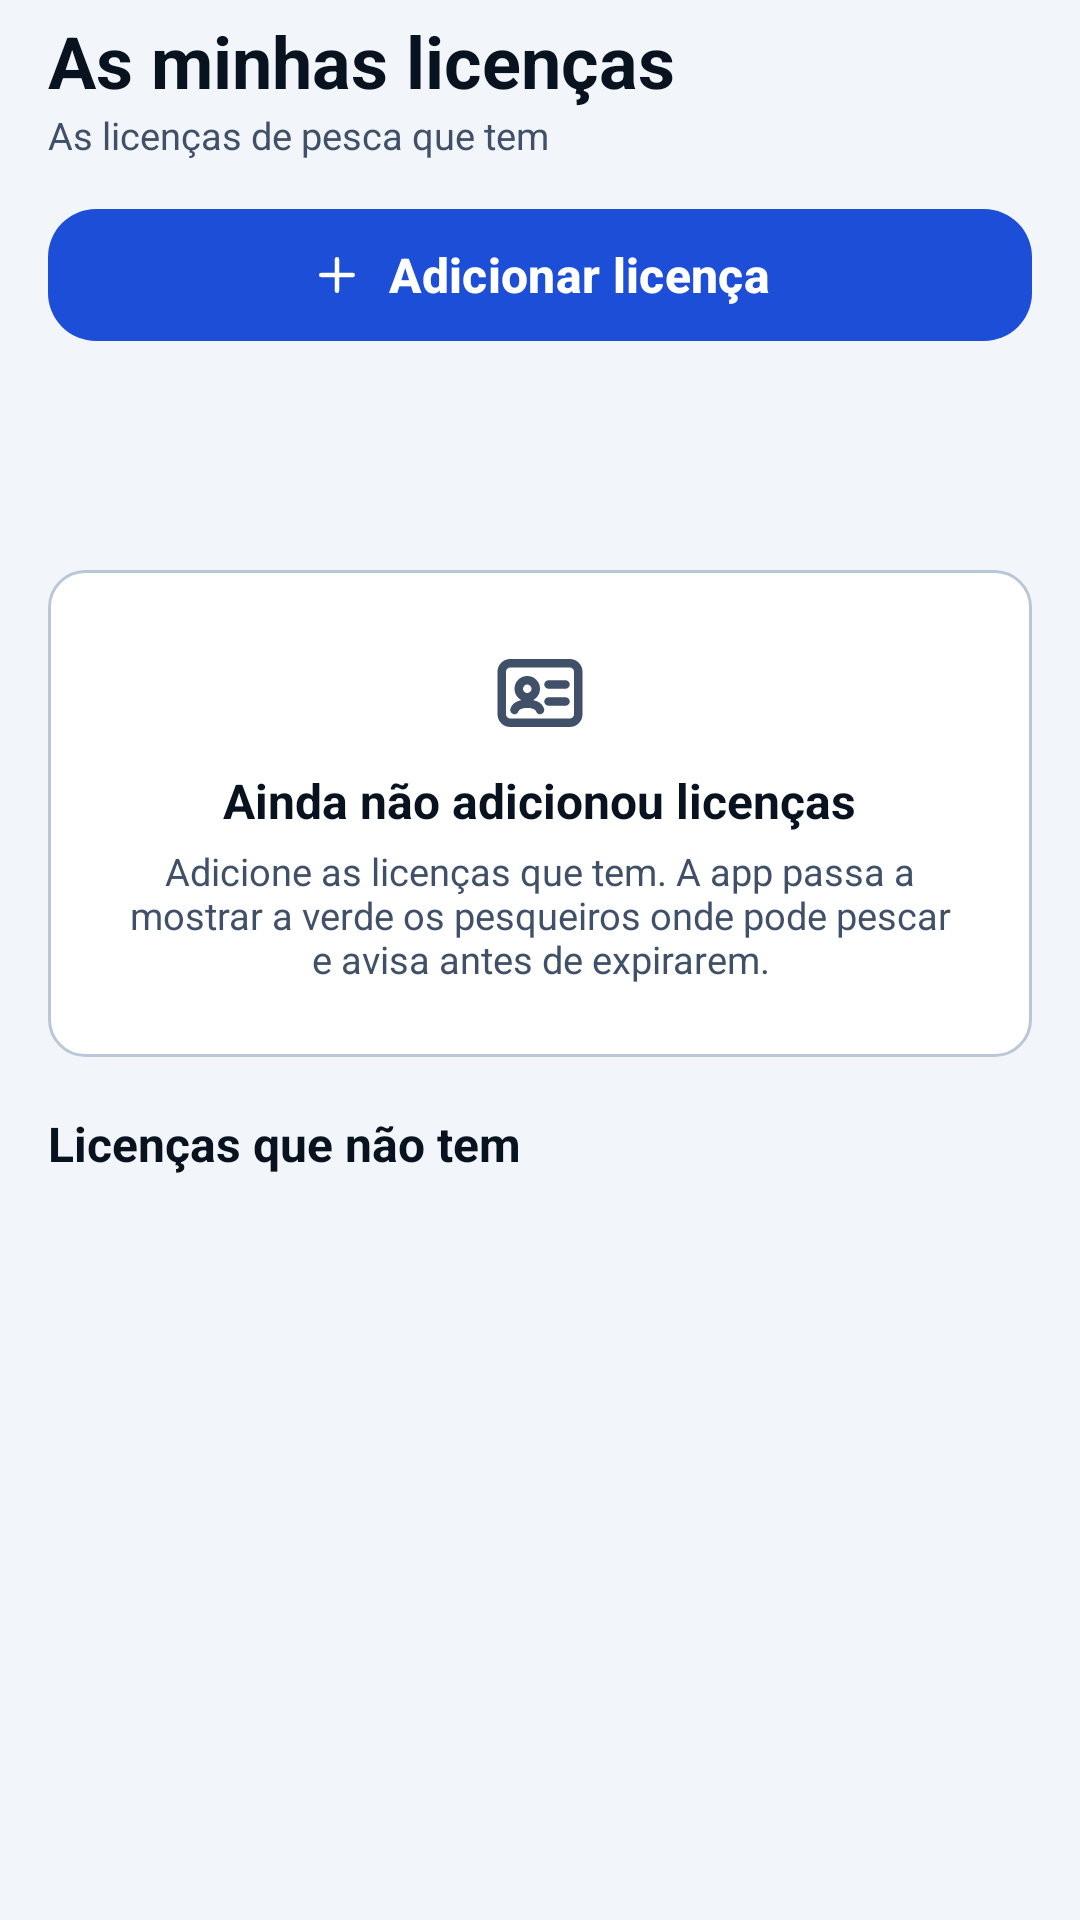

Here is an Android app screen rendered from its layout file. Give the layout XML and the strings, colors and styles it references.
<!-- AndroidManifest.xml: application theme Theme.Aplicacaopesca -->
<!-- res/layout/fragment_licencas.xml -->
<?xml version="1.0" encoding="utf-8"?>
<androidx.core.widget.NestedScrollView xmlns:android="http://schemas.android.com/apk/res/android"
    android:layout_width="match_parent"
    android:layout_height="match_parent">

    <LinearLayout
        android:layout_width="match_parent"
        android:layout_height="wrap_content"
        android:orientation="vertical"
        android:paddingStart="@dimen/margem_ecra"
        android:paddingTop="4dp"
        android:paddingEnd="@dimen/margem_ecra"
        android:paddingBottom="24dp">

        <TextView style="@style/Texto.Titulo" android:layout_width="wrap_content" android:layout_height="wrap_content" android:text="@string/minhas_licencas" />
        <TextView style="@style/Texto.Suave" android:layout_width="wrap_content" android:layout_height="wrap_content" android:text="@string/minhas_licencas_sub" />

        <com.google.android.material.button.MaterialButton
            android:id="@+id/btnAdicionar"
            style="@style/Botao.Principal"
            android:layout_width="match_parent"
            android:layout_height="wrap_content"
            android:layout_marginTop="12dp"
            android:text="@string/adicionar_licenca"
            app:icon="@drawable/ic_mais"
            app:iconGravity="textStart"
            xmlns:app="http://schemas.android.com/apk/res-auto" />

        <LinearLayout
            android:layout_width="match_parent"
            android:layout_height="wrap_content"
            android:layout_marginTop="12dp"
            android:orientation="horizontal">

            <TextView android:id="@+id/cntValidas" style="@style/Contador.Licenca" android:layout_marginEnd="8dp" />
            <TextView android:id="@+id/cntAExpirar" style="@style/Contador.Licenca" android:layout_marginEnd="8dp" />
            <TextView android:id="@+id/cntExpiradas" style="@style/Contador.Licenca" />
        </LinearLayout>

        <LinearLayout
            android:id="@+id/lista"
            android:layout_width="match_parent"
            android:layout_height="wrap_content"
            android:layout_marginTop="12dp"
            android:orientation="vertical" />

        <LinearLayout
            android:id="@+id/vazio"
            android:layout_width="match_parent"
            android:layout_height="wrap_content"
            android:layout_marginTop="12dp"
            android:background="@drawable/bg_cartao"
            android:gravity="center_horizontal"
            android:orientation="vertical"
            android:padding="24dp">

            <ImageView android:layout_width="34dp" android:layout_height="34dp" android:src="@drawable/ic_licenca" android:tint="@color/cp_texto_suave" android:importantForAccessibility="no" />
            <TextView style="@style/Texto.Seccao" android:layout_width="wrap_content" android:layout_height="wrap_content" android:layout_marginTop="8dp" android:text="@string/sem_licencas" />
            <TextView style="@style/Texto.Suave" android:layout_width="wrap_content" android:layout_height="wrap_content" android:layout_marginTop="4dp" android:gravity="center" android:text="@string/sem_licencas_txt" />
        </LinearLayout>

        <TextView
            android:id="@+id/tituloFalta"
            style="@style/Texto.Seccao"
            android:layout_width="wrap_content"
            android:layout_height="wrap_content"
            android:layout_marginTop="18dp"
            android:text="@string/licencas_em_falta" />

        <LinearLayout
            android:id="@+id/listaFalta"
            android:layout_width="match_parent"
            android:layout_height="wrap_content"
            android:layout_marginTop="8dp"
            android:orientation="vertical" />
    </LinearLayout>
</androidx.core.widget.NestedScrollView>
<!-- resources referenced by this layout -->
<resources>
  <color name="cp_texto_suave">#3F5068</color>
  <dimen name="margem_ecra">16dp</dimen>
  <!-- drawable bg_cartao (drawable) -->
  <?xml version="1.0" encoding="utf-8"?>
  <shape xmlns:android="http://schemas.android.com/apk/res/android">
      <solid android:color="@color/cp_cartao" />
      <stroke android:width="1dp" android:color="@color/cp_borda" />
      <corners android:radius="12dp" />
  </shape>
  <!-- drawable ic_mais (drawable) -->
  <?xml version="1.0" encoding="utf-8"?>
  <vector xmlns:android="http://schemas.android.com/apk/res/android"
      android:width="24dp" android:height="24dp"
      android:viewportWidth="24" android:viewportHeight="24"
      android:tint="?attr/colorControlNormal">
      <path android:fillColor="#00000000" android:strokeColor="@android:color/white" android:strokeWidth="2" android:strokeLineCap="round" android:strokeLineJoin="round" android:pathData="M12 5v14M5 12h14" />
  </vector>
  <string name="adicionar_licenca">Adicionar licença</string>
  <string name="licencas_em_falta">Licenças que não tem</string>
  <string name="minhas_licencas">As minhas licenças</string>
  <string name="minhas_licencas_sub">As licenças de pesca que tem</string>
  <string name="sem_licencas">Ainda não adicionou licenças</string>
  <string name="sem_licencas_txt">Adicione as licenças que tem. A app passa a mostrar a verde os pesqueiros onde pode pescar e avisa antes de expirarem.</string>
  <style name="Botao.Principal" parent="Widget.Material3.Button">
          <item name="android:minHeight">52dp</item>
          <item name="android:textSize">16sp</item>
          <item name="android:textStyle">bold</item>
          <item name="cornerRadius">16dp</item>
          <item name="backgroundTint">@color/cp_primaria</item>
          <item name="android:textColor">@color/white</item>
          <item name="iconTint">@color/white</item>
      </style>
  <style name="Contador.Licenca" parent="">
          <item name="android:layout_width">0dp</item>
          <item name="android:layout_height">wrap_content</item>
          <item name="android:layout_weight">1</item>
          <item name="android:gravity">center</item>
          <item name="android:paddingTop">10dp</item>
          <item name="android:paddingBottom">10dp</item>
          <item name="android:textSize">12sp</item>
      </style>
  <style name="Texto.Seccao" parent="">
          <item name="android:textSize">16sp</item>
          <item name="android:textStyle">bold</item>
          <item name="android:textColor">@color/cp_texto</item>
      </style>
  <style name="Texto.Suave" parent="">
          <item name="android:textSize">12.5sp</item>
          <item name="android:textColor">@color/cp_texto_suave</item>
      </style>
  <style name="Texto.Titulo" parent="">
          <item name="android:textSize">24sp</item>
          <item name="android:textStyle">bold</item>
          <item name="android:textColor">@color/cp_texto</item>
      </style>
  <style name="Theme.Aplicacaopesca" parent="Base.Theme.Aplicacaopesca" />
  <color name="cp_cartao">#FFFFFF</color>
  <color name="cp_borda">#BAC7D8</color>
  <color name="cp_primaria">#1D4ED8</color>
  <color name="white">#FFFFFFFF</color>
  <color name="cp_texto">#08131F</color>
  <color name="cp_primaria_suave">#1F1D4ED8</color>
  <color name="cp_destaque">#1D4ED8</color>
  <color name="cp_fundo">#F2F5F9</color>
  <color name="cp_erro">#DC2626</color>
  <style name="Forma.Cp.Pequena" parent="">
          <item name="cornerFamily">rounded</item>
          <item name="cornerSize">14dp</item>
      </style>
  <style name="Forma.Cp.Media" parent="">
          <item name="cornerFamily">rounded</item>
          <item name="cornerSize">18dp</item>
      </style>
  <style name="Cartao.Cp" parent="Widget.Material3.CardView.Outlined">
          <item name="cardBackgroundColor">@color/cp_cartao</item>
          <item name="strokeColor">@color/cp_borda</item>
          <item name="strokeWidth">1dp</item>
          <item name="cardCornerRadius">18dp</item>
          <item name="cardElevation">0dp</item>
      </style>
</resources>
